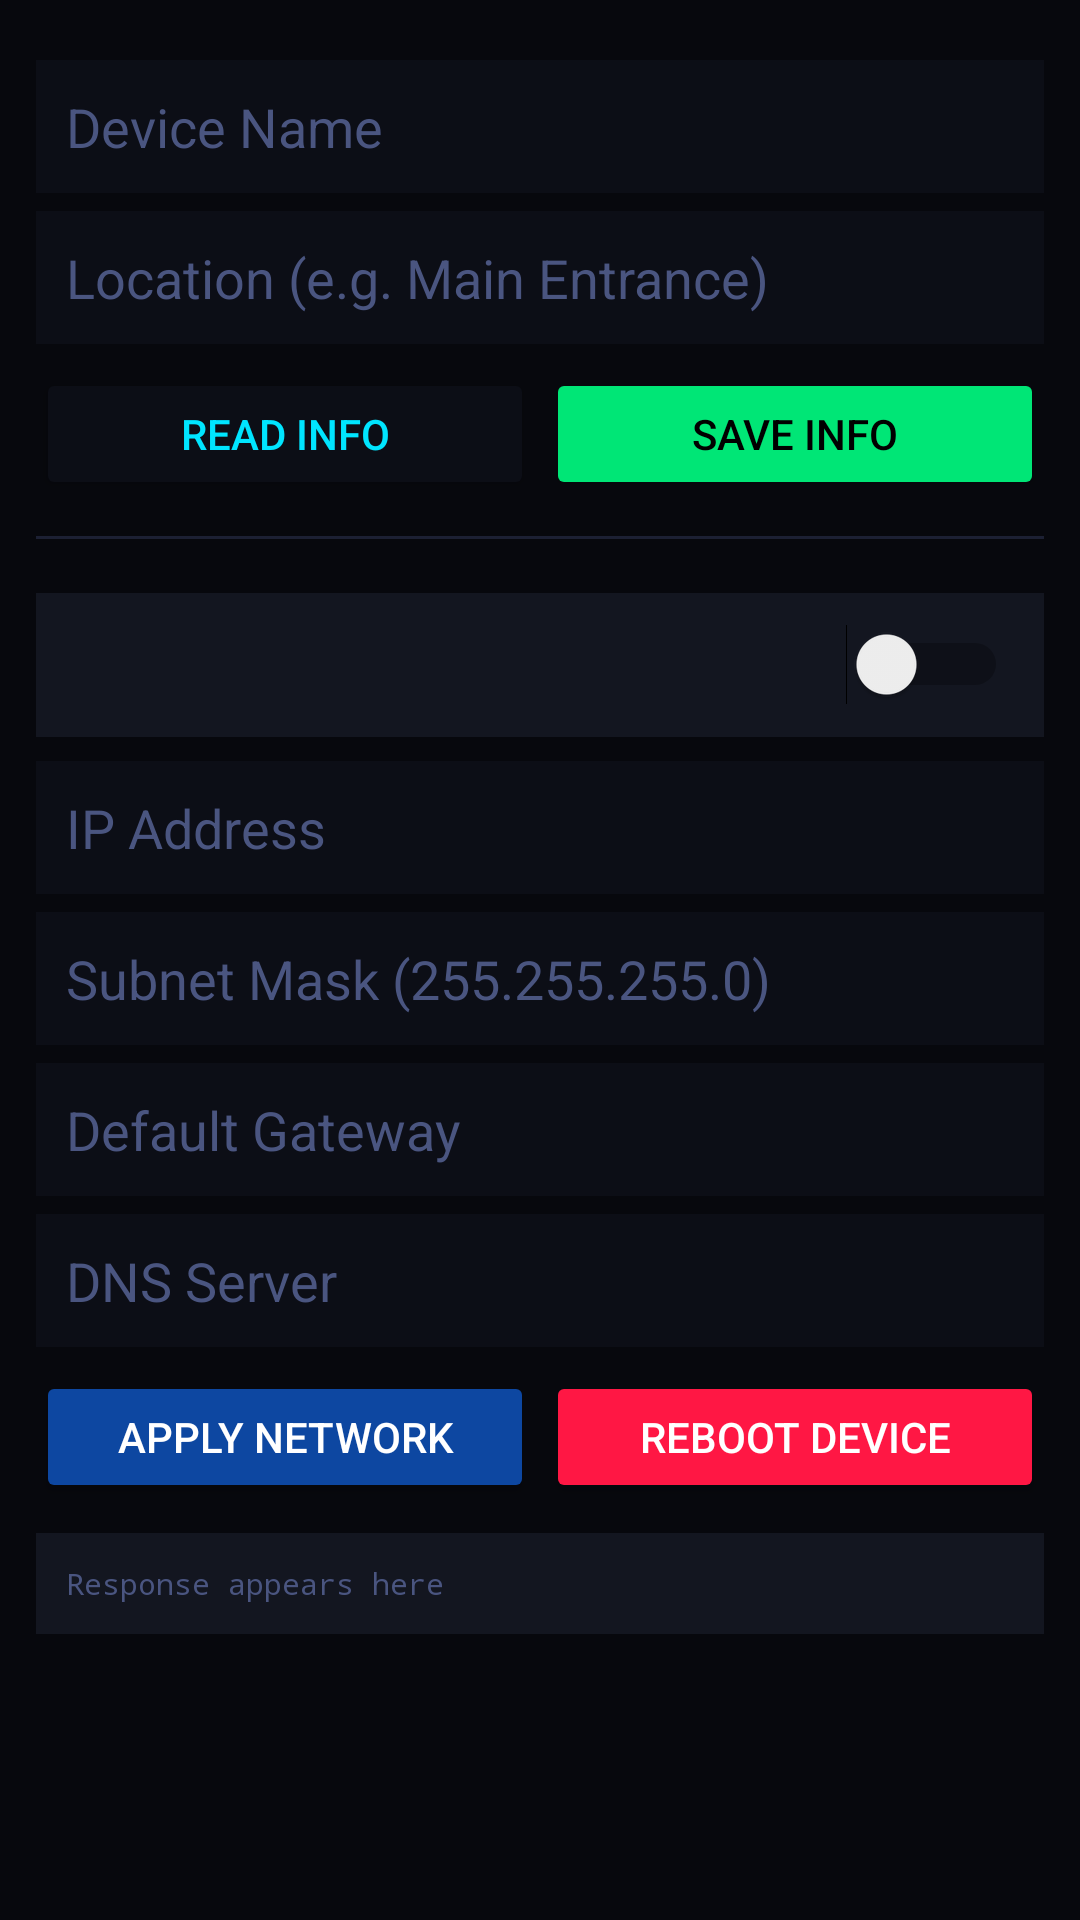

Android layout source for this screen:
<!-- AndroidManifest.xml: application theme Theme.HikFP -->
<!-- res/layout/activity_device_config.xml -->
<?xml version="1.0" encoding="utf-8"?>
<ScrollView xmlns:android="http://schemas.android.com/apk/res/android"
    android:layout_width="match_parent" android:layout_height="match_parent"
    android:background="@color/bg" android:padding="12dp">
  <LinearLayout android:layout_width="match_parent" android:layout_height="wrap_content" android:orientation="vertical">
    <TextView android:text="SYSTEM INFORMATION" android:textColor="@color/cyan" android:textSize="11sp" android:layout_marginBottom="8dp"/>
    <EditText android:id="@+id/editDevName" android:layout_width="match_parent" android:layout_height="wrap_content"
        android:background="@color/surface" android:textColor="@color/text_primary"
        android:hint="Device Name" android:textColorHint="@color/muted"
        android:padding="10dp" android:inputType="text" android:layout_marginBottom="6dp"/>
    <EditText android:id="@+id/editDevLoc" android:layout_width="match_parent" android:layout_height="wrap_content"
        android:background="@color/surface" android:textColor="@color/text_primary"
        android:hint="Location (e.g. Main Entrance)" android:textColorHint="@color/muted"
        android:padding="10dp" android:inputType="text" android:layout_marginBottom="8dp"/>
    <LinearLayout android:layout_width="match_parent" android:layout_height="wrap_content"
        android:orientation="horizontal" android:layout_marginBottom="12dp">
      <Button android:id="@+id/btnReadDev" android:layout_width="0dp" android:layout_weight="1"
          android:layout_height="44dp" android:text="Read Info"
          android:backgroundTint="@color/surface" android:textColor="@color/cyan" android:layout_marginEnd="4dp"/>
      <Button android:id="@+id/btnSaveDev" android:layout_width="0dp" android:layout_weight="1"
          android:layout_height="44dp" android:text="Save Info"
          android:backgroundTint="@color/green" android:textColor="@color/black"/>
    </LinearLayout>
    <View android:layout_width="match_parent" android:layout_height="1dp" android:background="@color/border" android:layout_marginBottom="10dp"/>
    <TextView android:text="NETWORK SETTINGS" android:textColor="@color/cyan" android:textSize="11sp" android:layout_marginBottom="8dp"/>
    <LinearLayout android:layout_width="match_parent" android:layout_height="48dp"
        android:background="@color/card" android:gravity="center_vertical"
        android:paddingStart="12dp" android:paddingEnd="12dp" android:orientation="horizontal" android:layout_marginBottom="8dp">
      <TextView android:text="DHCP Mode" android:textColor="@color/text_primary" android:textSize="12sp" android:layout_weight="1"/>
      <Switch android:id="@+id/switchDHCP" android:layout_width="wrap_content" android:layout_height="wrap_content"/>
    </LinearLayout>
    <EditText android:id="@+id/editNewIp" android:layout_width="match_parent" android:layout_height="wrap_content"
        android:background="@color/surface" android:textColor="@color/text_primary"
        android:hint="IP Address" android:textColorHint="@color/muted"
        android:padding="10dp" android:inputType="text" android:layout_marginBottom="6dp"/>
    <EditText android:id="@+id/editSubnet" android:layout_width="match_parent" android:layout_height="wrap_content"
        android:background="@color/surface" android:textColor="@color/text_primary"
        android:hint="Subnet Mask (255.255.255.0)" android:textColorHint="@color/muted"
        android:padding="10dp" android:inputType="text" android:layout_marginBottom="6dp"/>
    <EditText android:id="@+id/editGateway" android:layout_width="match_parent" android:layout_height="wrap_content"
        android:background="@color/surface" android:textColor="@color/text_primary"
        android:hint="Default Gateway" android:textColorHint="@color/muted"
        android:padding="10dp" android:inputType="text" android:layout_marginBottom="6dp"/>
    <EditText android:id="@+id/editDns" android:layout_width="match_parent" android:layout_height="wrap_content"
        android:background="@color/surface" android:textColor="@color/text_primary"
        android:hint="DNS Server" android:textColorHint="@color/muted"
        android:padding="10dp" android:inputType="text" android:layout_marginBottom="8dp"/>
    <LinearLayout android:layout_width="match_parent" android:layout_height="wrap_content"
        android:orientation="horizontal" android:layout_marginBottom="10dp">
      <Button android:id="@+id/btnApplyNet" android:layout_width="0dp" android:layout_weight="1"
          android:layout_height="44dp" android:text="Apply Network"
          android:backgroundTint="@color/primary" android:textColor="@color/white" android:layout_marginEnd="4dp"/>
      <Button android:id="@+id/btnReboot" android:layout_width="0dp" android:layout_weight="1"
          android:layout_height="44dp" android:text="Reboot Device"
          android:backgroundTint="@color/red" android:textColor="@color/white"/>
    </LinearLayout>
    <TextView android:id="@+id/tvResponse" android:layout_width="match_parent"
        android:layout_height="wrap_content" android:background="@color/card"
        android:textColor="@color/muted" android:textSize="10sp" android:padding="10dp"
        android:text="Response appears here" android:fontFamily="monospace"/>
  </LinearLayout>
</ScrollView>
<!-- resources referenced by this layout -->
<resources>
  <color name="bg">#07080D</color>
  <color name="black">#000000</color>
  <color name="border">#1C2033</color>
  <color name="card">#131620</color>
  <color name="cyan">#00E5FF</color>
  <color name="green">#00E676</color>
  <color name="muted">#4A5580</color>
  <color name="primary">#0D47A1</color>
  <color name="red">#FF1744</color>
  <color name="surface">#0C0E16</color>
  <color name="text_primary">#DDE6FF</color>
  <color name="white">#FFFFFF</color>
  <style name="Theme.HikFP" parent="Theme.MaterialComponents.DayNight.DarkActionBar">
          <item name="colorPrimary">@color/primary</item>
          <item name="colorPrimaryDark">@color/primary_dark</item>
          <item name="colorAccent">@color/cyan</item>
          <item name="android:windowBackground">@color/bg</item>
          <item name="android:textColorPrimary">@color/text_primary</item>
      </style>
  <color name="primary_dark">#002171</color>
</resources>
